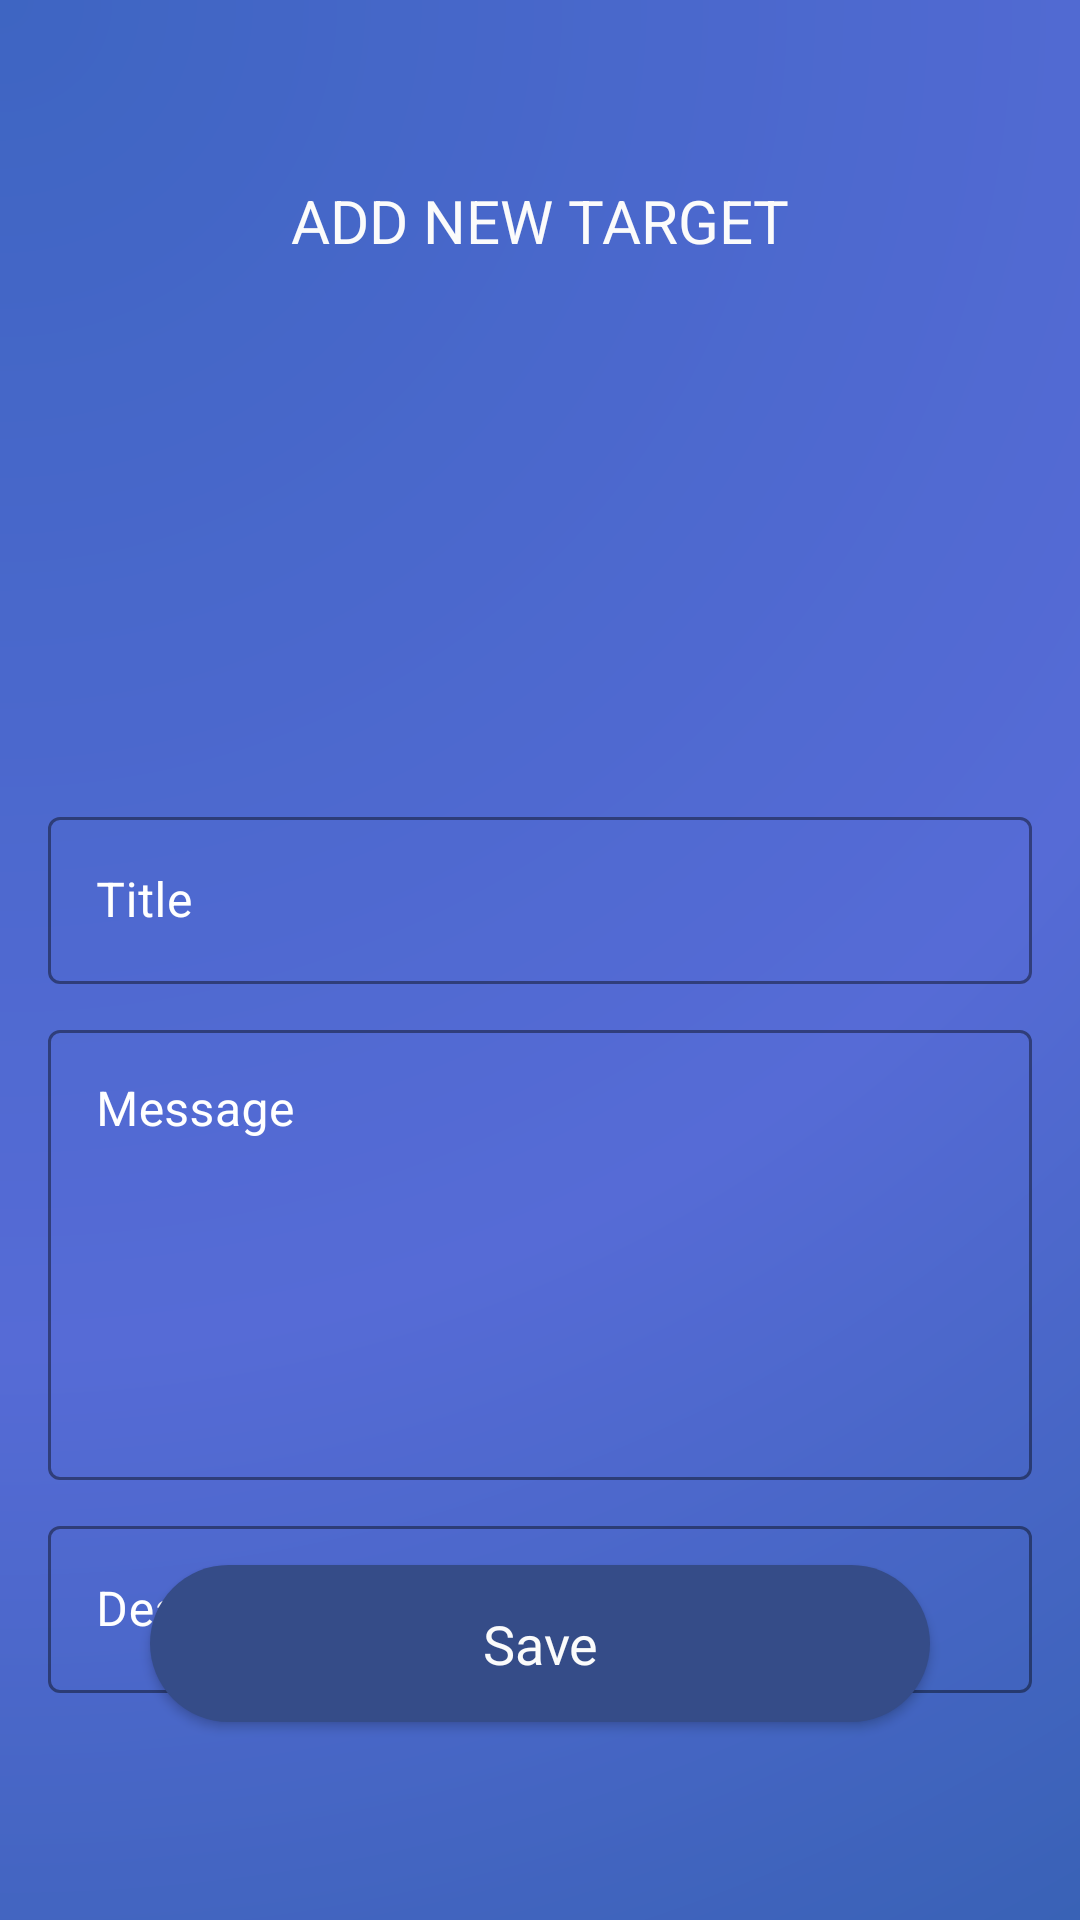

Layout XML and referenced resources for this Android screen:
<!-- AndroidManifest.xml: application theme Theme.Blooms -->
<!-- res/layout/fragment_add_new_target.xml -->
<?xml version="1.0" encoding="utf-8"?>
<androidx.constraintlayout.widget.ConstraintLayout xmlns:android="http://schemas.android.com/apk/res/android"
    xmlns:app="http://schemas.android.com/apk/res-auto"
    xmlns:tools="http://schemas.android.com/tools"
    android:layout_width="match_parent"
    android:layout_height="match_parent"
    android:background="@drawable/gradient_background">

<androidx.appcompat.widget.AppCompatTextView
    android:id="@+id/target_title_page"
    android:layout_width="match_parent"
    android:layout_height="wrap_content"
    android:layout_marginTop="60dp"
    android:text="ADD NEW TARGET"
    android:textColor="@color/white"
    android:textSize="20dp"
    android:gravity="center"
    app:layout_constraintRight_toRightOf="parent"
    app:layout_constraintLeft_toLeftOf="parent"
    app:layout_constraintTop_toTopOf="parent" />


    <androidx.recyclerview.widget.RecyclerView
        android:id="@+id/target_recycler_category"
        android:layout_width="match_parent"
        android:layout_height="150dp"
        android:layout_marginTop="20dp"
        android:orientation="horizontal"
        app:layout_constraintRight_toRightOf="parent"
        app:layout_constraintLeft_toLeftOf="parent"
        app:layout_constraintTop_toBottomOf="@+id/target_title_page"/>



    <com.google.android.material.textfield.TextInputLayout
        android:id="@+id/tilTitle"
        style="@style/ProfileTextInputLayout"
        android:layout_width="match_parent"
        android:layout_height="wrap_content"
        android:layout_marginTop="10dp"
        android:layout_marginHorizontal="16dp"
        app:layout_constraintTop_toBottomOf="@id/target_recycler_category">

        <com.google.android.material.textfield.TextInputEditText
            android:id="@+id/etTitle"
            style="@style/ProfileEditText"
            android:layout_width="match_parent"
            android:layout_height="wrap_content"
            android:enabled="true"
            android:hint="Title"
            android:inputType="textPersonName"
            tools:text="Lose 10 percent of my body weight"/>
    </com.google.android.material.textfield.TextInputLayout>


    <com.google.android.material.textfield.TextInputLayout
        android:id="@+id/tilBody"
        style="@style/ProfileTextInputLayout"
        android:layout_width="match_parent"
        android:layout_height="wrap_content"
        android:layout_marginTop="10dp"
        android:layout_marginHorizontal="16dp"
        app:layout_constraintTop_toBottomOf="@id/tilTitle">

        <com.google.android.material.textfield.TextInputEditText
            android:id="@+id/etBody"
            style="@style/ProfileEditText"
            android:layout_width="match_parent"
            android:layout_height="150dp"
            android:gravity="left"
            android:enabled="true"
            android:hint="Message"
            android:inputType="textMultiLine"
            tools:text="Lose 10 percent of my body weight Lose 10 percent of my body weight Lose 10 percent of my body weight Lose 10 percent of my body weight Lose 10 percent of my body weight"/>
    </com.google.android.material.textfield.TextInputLayout>


    <com.google.android.material.textfield.TextInputLayout
        android:id="@+id/tilDeadline"
        style="@style/ProfileTextInputLayout"
        android:layout_width="match_parent"
        android:layout_height="wrap_content"
        android:layout_marginTop="10dp"
        android:layout_marginHorizontal="16dp"
        app:layout_constraintTop_toBottomOf="@id/tilBody">

        <com.google.android.material.textfield.TextInputEditText
            android:id="@+id/etDeadline"
            style="@style/ProfileEditText"
            android:layout_width="match_parent"
            android:layout_height="wrap_content"
            android:enabled="true"
            android:hint="Deadline"
            android:focusable="false"
            android:inputType="textPersonName"
            tools:text="DD/MM/YYYY"/>
    </com.google.android.material.textfield.TextInputLayout>

    <com.google.android.material.button.MaterialButton
        android:id="@+id/saveButton"
        style="@style/BloomsButton"
        android:layout_marginTop="10dp"
        android:layout_marginBottom="60dp"
        android:fontFamily="@font/poppins_medium"
        android:text="Save"
        app:layout_constraintEnd_toEndOf="parent"
        app:layout_constraintStart_toStartOf="parent"
        app:layout_constraintBottom_toBottomOf="parent" />


</androidx.constraintlayout.widget.ConstraintLayout>
<!-- resources referenced by this layout -->
<resources>
  <color name="white">#FBFBFB</color>
  <!-- drawable gradient_background (drawable) -->
  <?xml version="1.0" encoding="utf-8"?>
  <shape xmlns:android="http://schemas.android.com/apk/res/android">
      <gradient
          android:type="radial"
          android:gradientRadius="250%p"
          android:centerX="0"
          android:centerY="0"
          android:startColor="#3E65C2"
          android:centerColor="#566BD6"
          android:endColor="#285CA3" />
  </shape>
  <style name="BloomsButton" parent="Widget.MaterialComponents.Button">
          <item name="android:layout_width">0dp</item>
          <item name="android:layout_height">wrap_content</item>
          <item name="android:layout_marginHorizontal">50dp</item>
          <item name="android:fontFamily">@font/poppins_medium</item>
          <item name="android:letterSpacing">0</item>
          <item name="android:padding">14dp</item>
          <item name="android:textAllCaps">false</item>
          <item name="android:textColor">@color/second_white</item>
          <item name="android:textSize" tools:ignore="SpUsage">18dp</item>
          <item name="cornerRadius">30dp</item>
          <item name="backgroundTint">@color/button_blue</item>
      </style>
  <style name="ProfileEditText">
          <item name="android:textColor">@android:color/white</item>
          <item name="android:textSize">16sp</item>
      </style>
  <style name="ProfileTextInputLayout" parent="Widget.MaterialComponents.TextInputLayout.OutlinedBox">
          <item name="boxBackgroundColor">@android:color/transparent</item>
          <item name="boxStrokeColor">@android:color/white</item>
          <item name="android:textColorHint">@android:color/white</item>
          <item name="hintTextColor">@android:color/white</item>
      </style>
  <style name="Theme.Blooms" parent="Base.Theme.Blooms" />
  <color name="second_white">#FBFBFB</color>
  <color name="button_blue">#354c88</color>
  <style name="Base.Theme.Blooms" parent="Theme.MaterialComponents.NoActionBar">
          
          
      </style>
</resources>
